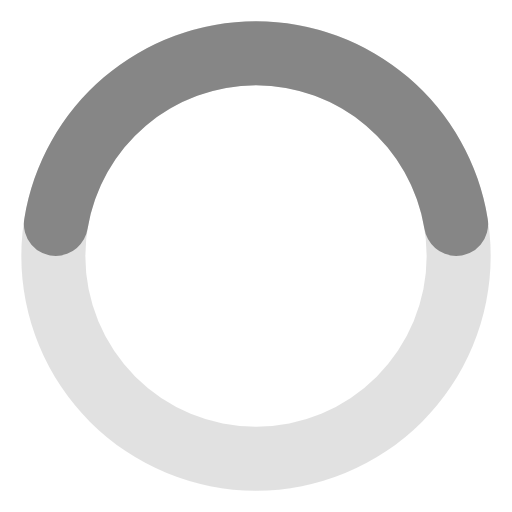
t = 0.00 s
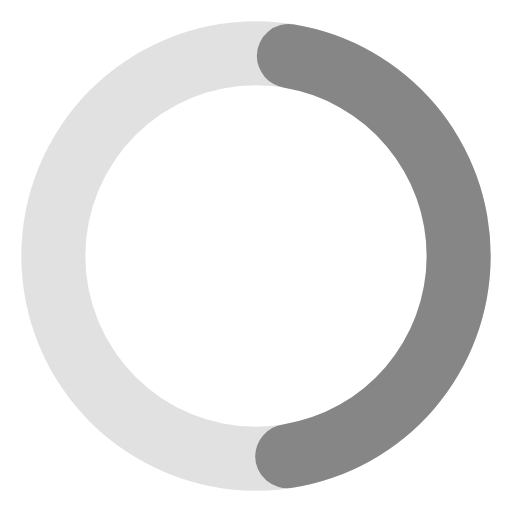
t = 0.19 s
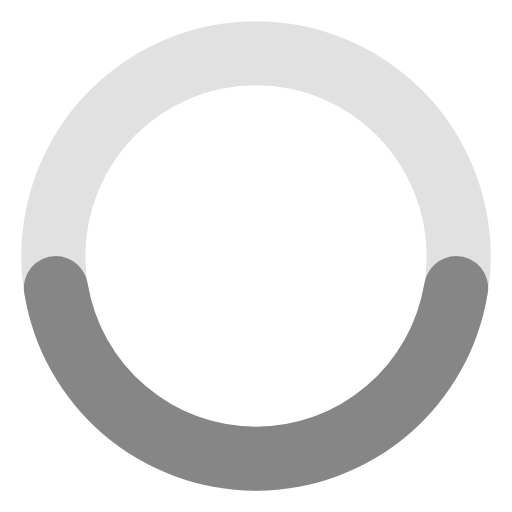
t = 0.38 s
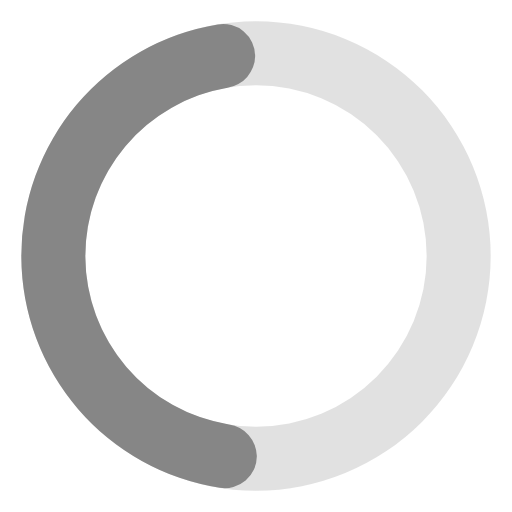
t = 0.56 s

The animated SVG that drew these frames (rendered in a browser with its animation timeline set to each time). Animation: 1 SMIL element (animateTransform=1); one cycle of 0.75 s, repeats indefinitely.

<?xml version="1.0" encoding="UTF-8"?>
<!DOCTYPE svg PUBLIC "-//W3C//DTD SVG 1.1//EN" "http://www.w3.org/Graphics/SVG/1.1/DTD/svg11.dtd">
<svg xmlns="http://www.w3.org/2000/svg" width="1em" height="1em" viewBox="0 0 24 24">
  <path fill="#868686" d="M12,1A11,11,0,1,0,23,12,11,11,0,0,0,12,1Zm0,19a8,8,0,1,1,8-8A8,8,0,0,1,12,20Z" opacity="0.25"/>
  <path fill="#868686" d="M12,4a8,8,0,0,1,7.89,6.7A1.53,1.53,0,0,0,21.38,12h0a1.5,1.5,0,0,0,1.48-1.75,11,11,0,0,0-21.72,0A1.5,1.5,0,0,0,2.62,12h0a1.53,1.53,0,0,0,1.49-1.3A8,8,0,0,1,12,4Z">
    <animateTransform attributeName="transform" dur="0.75s" repeatCount="indefinite" type="rotate" values="0 12 12;360 12 12"/>
  </path>
</svg>
